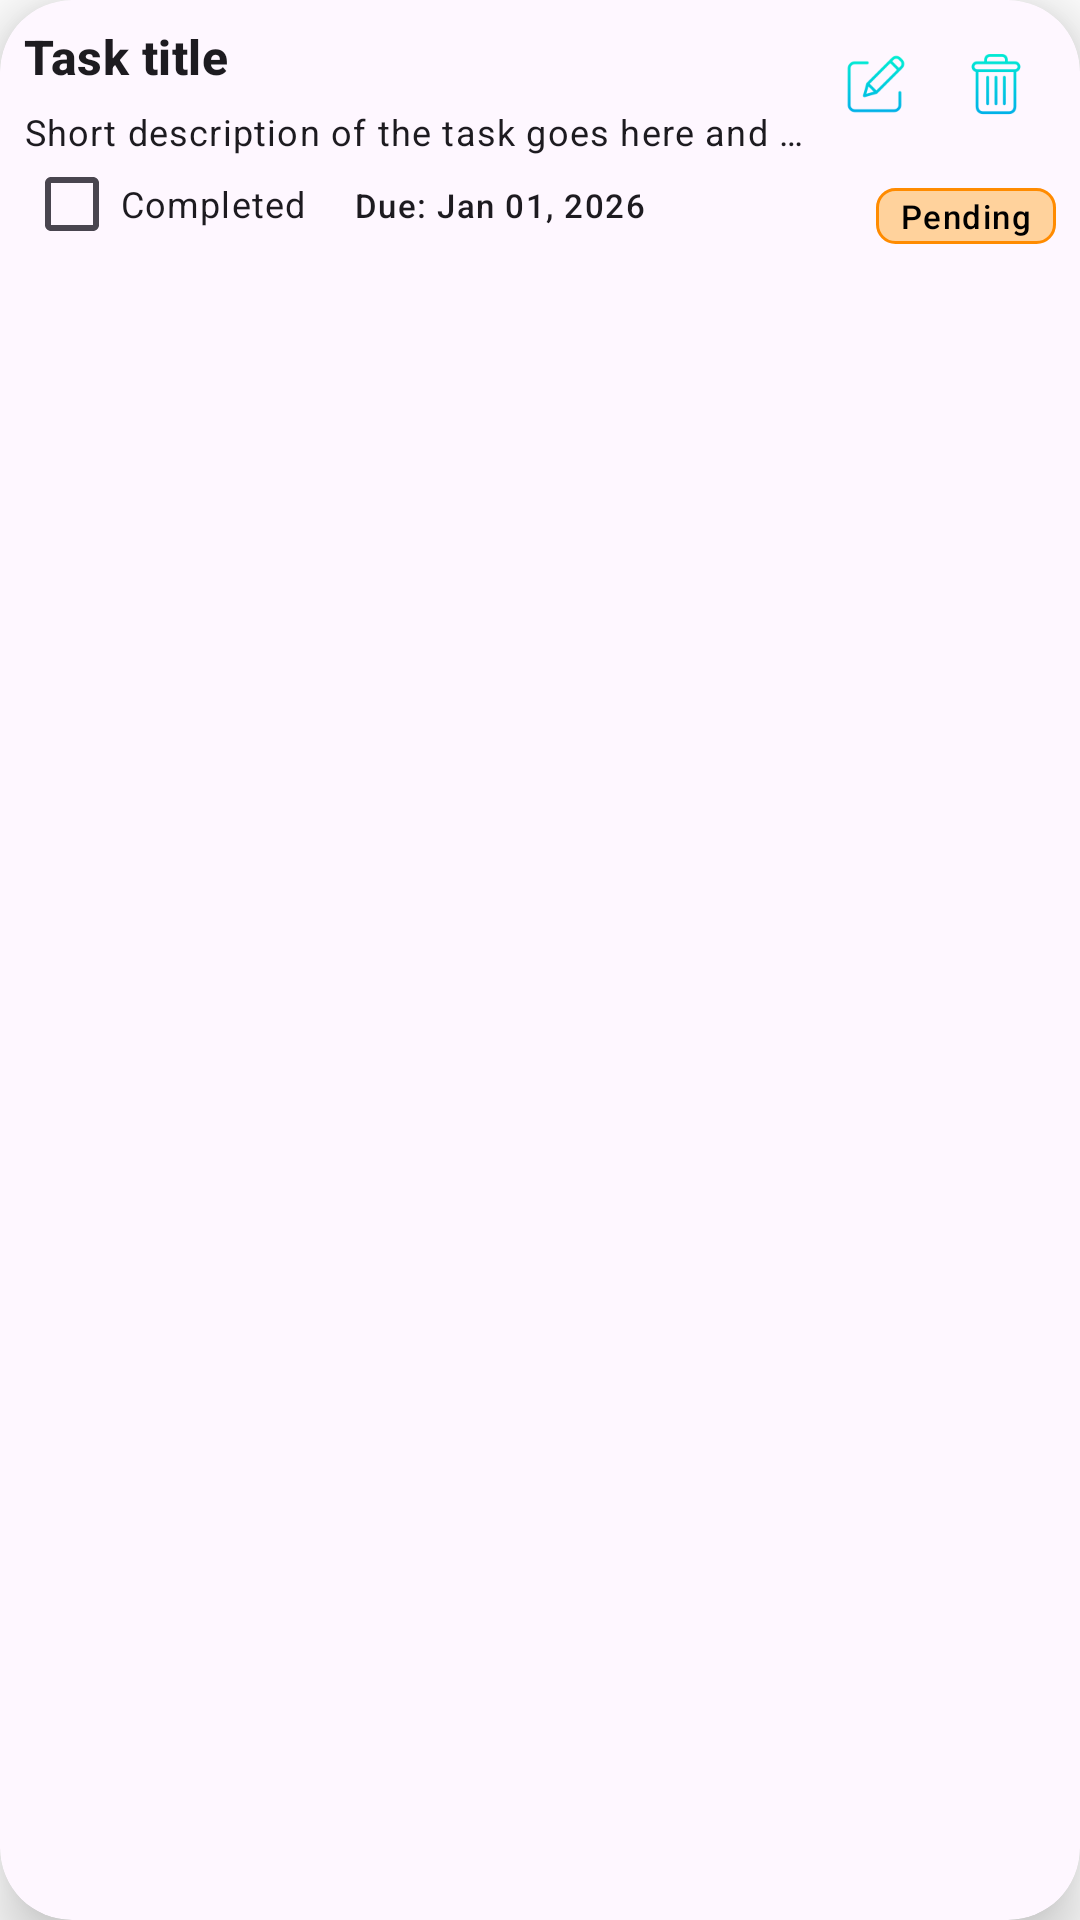

The Android layout XML behind this screen, and the referenced resources:
<!-- AndroidManifest.xml: application theme Theme.TaskManager -->
<!-- res/layout/task_item.xml -->
<?xml version="1.0" encoding="utf-8"?>
<androidx.cardview.widget.CardView xmlns:android="http://schemas.android.com/apk/res/android"
    xmlns:app="http://schemas.android.com/apk/res-auto"
    android:id="@+id/cardTask"
    android:layout_width="match_parent"
    android:layout_height="wrap_content"
    android:layout_marginStart="12dp"
    android:layout_marginEnd="12dp"
    android:layout_marginTop="4dp"
    android:layout_marginBottom="4dp"
    android:foreground="?attr/selectableItemBackground"
    app:cardCornerRadius="24dp"
    app:cardElevation="12dp"
    app:cardBackgroundColor="?attr/colorSurface">

    <androidx.constraintlayout.widget.ConstraintLayout
        android:layout_width="match_parent"
        android:layout_height="wrap_content"
        android:padding="8dp"
        >

        <LinearLayout
            android:id="@+id/layoutActions"
            android:layout_width="wrap_content"
            android:layout_height="wrap_content"
            android:orientation="horizontal"
            android:gravity="center"
            app:layout_constraintEnd_toEndOf="parent"
            app:layout_constraintTop_toTopOf="parent">

            <com.google.android.material.imageview.ShapeableImageView
                android:id="@+id/ivEditTask"
                android:layout_width="40dp"
                android:layout_height="40dp"
                android:padding="8dp"
                android:contentDescription="Edit Task"
                android:src="@drawable/edit_blue"
                />

            <com.google.android.material.imageview.ShapeableImageView
                android:id="@+id/ivDeleteTask"
                android:layout_width="40dp"
                android:layout_height="40dp"
                android:padding="8dp"
                android:contentDescription="Delete Task"
                android:src="@drawable/delete_blue"


                />
        </LinearLayout>

        <TextView
            android:id="@+id/tvTitle"
            style="?attr/textAppearanceTitleMedium"
            android:layout_width="0dp"
            android:layout_height="wrap_content"
            android:text="Task title"
            android:textStyle="bold"
            android:maxLines="1"
            android:ellipsize="end"
            app:layout_constraintStart_toStartOf="parent"
            app:layout_constraintTop_toTopOf="parent"
            app:layout_constraintEnd_toStartOf="@id/layoutActions"/>

        <TextView
            android:id="@+id/tvDescription"
            style="?attr/textAppearanceBodySmall"
            android:textColor="?attr/colorOnBackground"
            android:layout_width="0dp"
            android:layout_height="wrap_content"
            android:text="Short description of the task goes here and can wrap into multiple lines."
            android:maxLines="1"
            android:ellipsize="end"
            android:layout_marginTop="6dp"
            app:layout_constraintStart_toStartOf="parent"
            app:layout_constraintTop_toBottomOf="@id/tvTitle"
            app:layout_constraintEnd_toStartOf="@id/layoutActions"/>

        <LinearLayout
            android:id="@+id/layoutBottom"
            android:layout_width="wrap_content"
            android:layout_height="wrap_content"
            android:orientation="horizontal"
            app:layout_constraintStart_toStartOf="parent"
            app:layout_constraintTop_toBottomOf="@id/tvDescription">

            <CheckBox
                android:id="@+id/cbCompleted"
                style="?attr/textAppearanceBodySmall"
                android:textColor="?attr/colorOnBackground"
                android:layout_width="wrap_content"
                android:layout_height="32dp"
                android:text="Completed"
                />


            <TextView
                android:id="@+id/tvDueDate"
                style="?attr/textAppearanceLabelSmall"
                android:textColor="?attr/colorOnBackground"
                android:layout_width="wrap_content"
                android:layout_height="wrap_content"
                android:text="Due: Jan 01, 2026"
                android:layout_marginStart="16dp"
                />


        </LinearLayout>

        <TextView
            android:id="@+id/tvStatus"
            style="?attr/textAppearanceLabelSmall"
            android:layout_width="wrap_content"
            android:layout_height="wrap_content"
            android:text="Pending"
            android:textColor="#000"
            android:background="@drawable/status_pending"
            android:paddingLeft="8dp"
            android:paddingRight="8dp"
            android:layout_marginTop="12dp"
            app:layout_constraintEnd_toEndOf="parent"
            app:layout_constraintTop_toBottomOf="@id/layoutActions"
            app:layout_constraintBottom_toBottomOf="parent"/>

    </androidx.constraintlayout.widget.ConstraintLayout>

</androidx.cardview.widget.CardView>
<!-- resources referenced by this layout -->
<resources>
  <!-- drawable delete_blue: png bitmap (drawable, 2324 bytes) -->
  <!-- drawable edit_blue: png bitmap (drawable, 2453 bytes) -->
  <!-- drawable status_pending (drawable) -->
  <?xml version="1.0" encoding="utf-8"?>
  <shape xmlns:android="http://schemas.android.com/apk/res/android"
      android:shape="rectangle">
  
      <solid android:color="#FFD29C"/> 
  
      <stroke
          android:width="1dp"
          android:color="#FF8B00"/> 
  
      <corners android:radius="6dp" />
  
      <padding
          android:left="6dp"
          android:top="2dp"
          android:right="6dp"
          android:bottom="2dp" />
  </shape>
  <style name="Theme.TaskManager" parent="Base.Theme.TaskManager" />
  <style name="Base.Theme.TaskManager" parent="Theme.Material3.DayNight.NoActionBar">
  
  
          <item name="colorPrimary">@color/primary_day</item>
          <item name="colorOnPrimary">@color/on_primary_day</item>
  
  
          <item name="android:colorBackground">@color/background_day</item>
  
  
          <item name="android:textColor">@color/text_primary_day</item>
          <item name="android:textColorSecondary">@color/text_secondary_day</item>
  
  
          <item name="android:statusBarColor">@color/background_days</item>
          <item name="android:windowLightStatusBar">false</item>
  
      </style>
  <color name="primary_day">#6750A4</color>
  <color name="on_primary_day">#FFFFFF</color>
  <color name="background_day">#FFFFFF</color>
  <color name="text_primary_day">#000000</color>
  <color name="text_secondary_day">#444444</color>
  <color name="background_days">#6750A4</color>
</resources>
